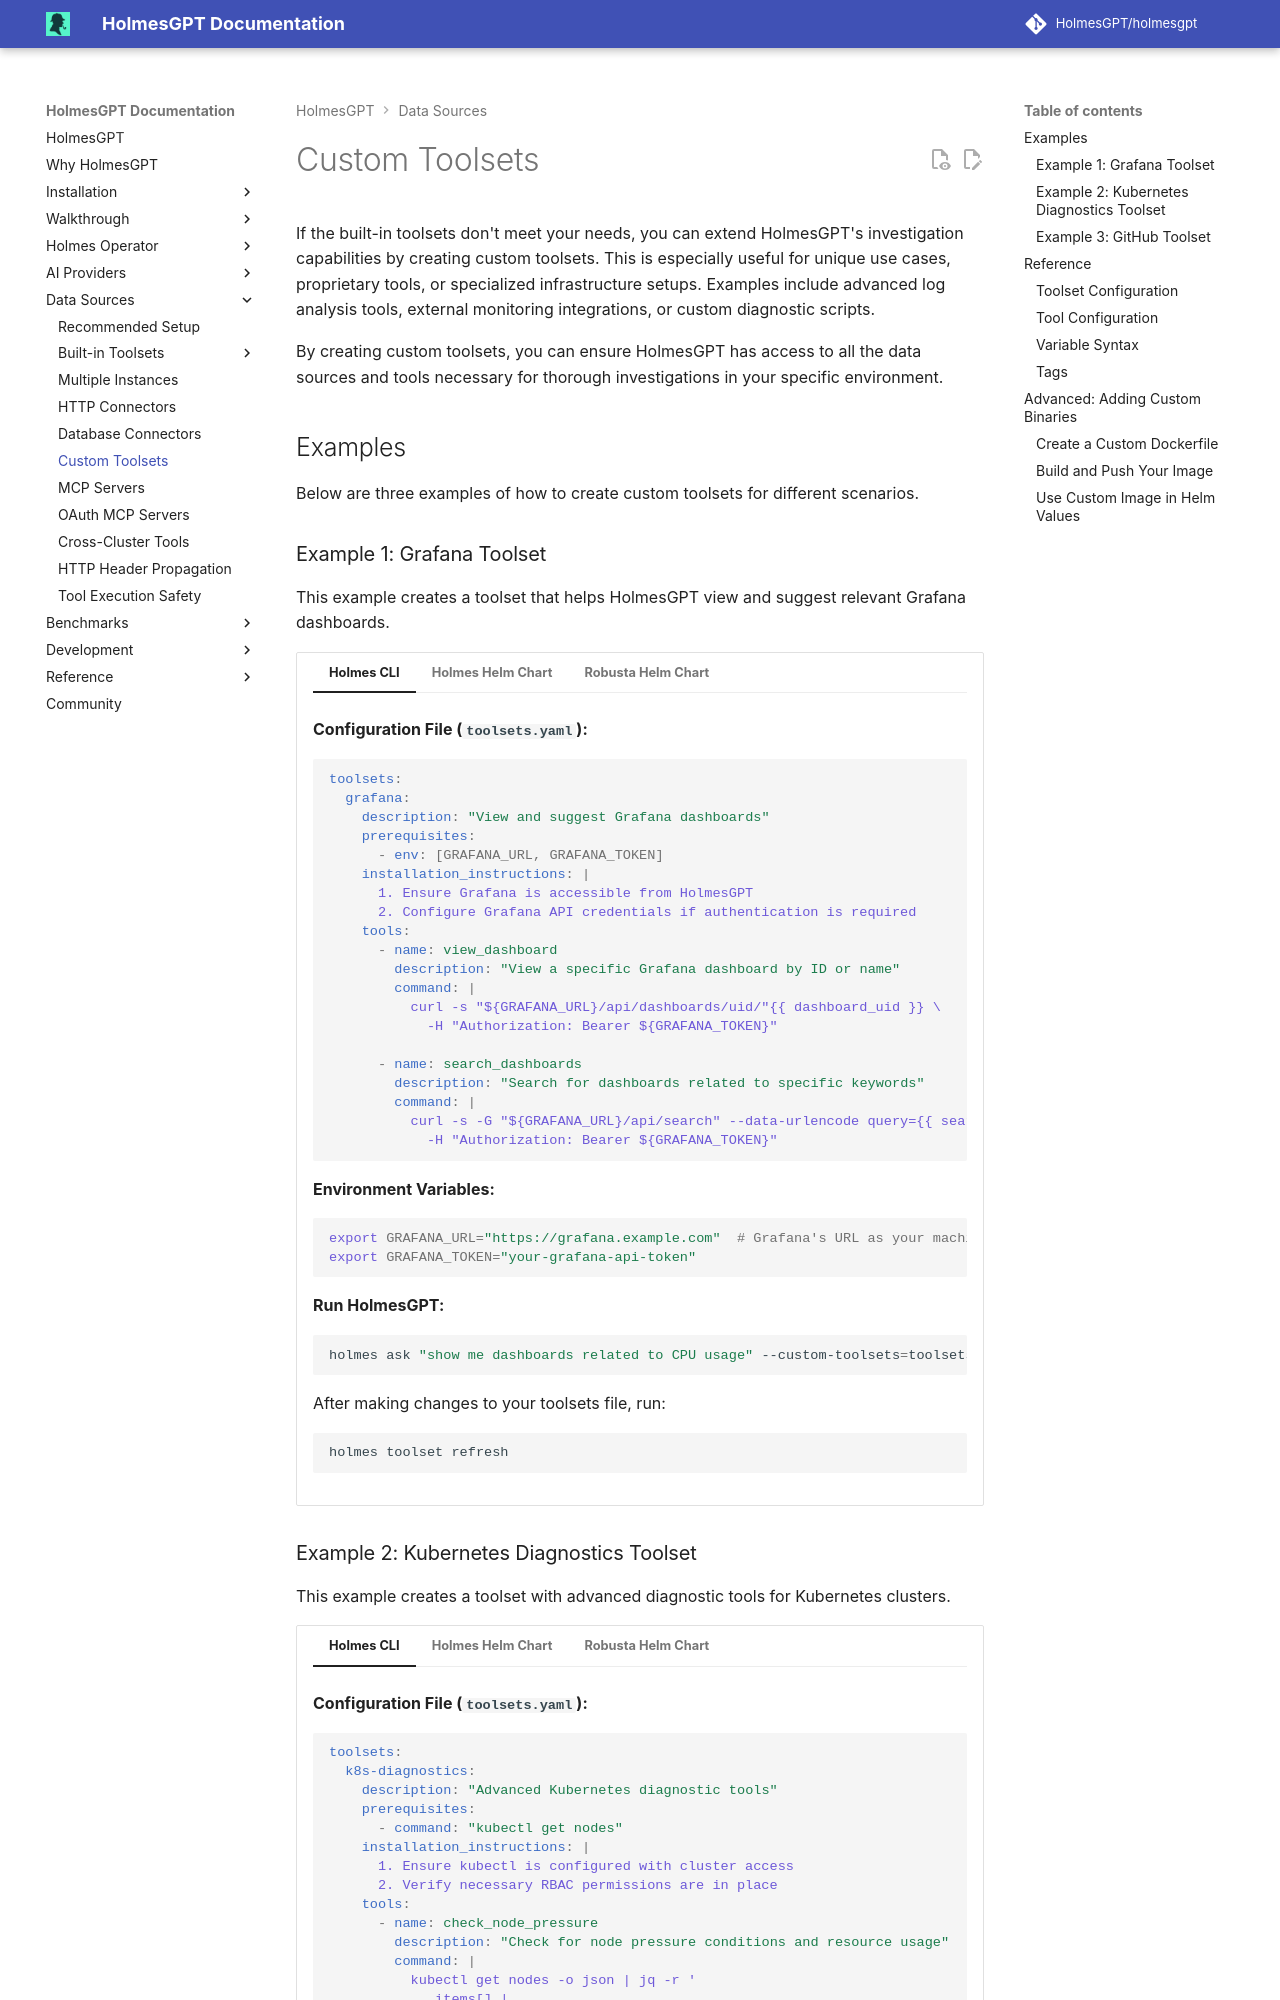

repository: HolmesGPT/holmesgpt · page: 0.46.0/data-sources/custom-toolsets/index.html · generator: mkdocs

# Custom Toolsets

If the built-in toolsets don't meet your needs, you can extend HolmesGPT's investigation capabilities by creating custom toolsets. This is especially useful for unique use cases, proprietary tools, or specialized infrastructure setups. Examples include advanced log analysis tools, external monitoring integrations, or custom diagnostic scripts.

By creating custom toolsets, you can ensure HolmesGPT has access to all the data sources and tools necessary for thorough investigations in your specific environment.

## Examples

Below are three examples of how to create custom toolsets for different scenarios.

### Example 1: Grafana Toolset

This example creates a toolset that helps HolmesGPT view and suggest relevant Grafana dashboards.

```yaml-toolset-config
toolsets:
  grafana:
    description: "View and suggest Grafana dashboards"
    prerequisites:
      - env: [GRAFANA_URL, GRAFANA_TOKEN]
    installation_instructions: |
      1. Ensure Grafana is accessible from HolmesGPT
      2. Configure Grafana API credentials if authentication is required
    tools:
      - name: view_dashboard
        description: "View a specific Grafana dashboard by ID or name"
        command: |
          curl -s "${GRAFANA_URL}/api/dashboards/uid/"{{ dashboard_uid }} \
            -H "Authorization: Bearer ${GRAFANA_TOKEN}"

      - name: search_dashboards
        description: "Search for dashboards related to specific keywords"
        command: |
          curl -s -G "${GRAFANA_URL}/api/search" --data-urlencode query={{ search_query }} \
            -H "Authorization: Bearer ${GRAFANA_TOKEN}"
---
secret:
  - --from-literal=GRAFANA_URL="http://grafana.monitoring.svc.cluster.local:3000"
  - --from-literal=GRAFANA_TOKEN="your-grafana-api-token"
cli: |
  **Configuration File (`toolsets.yaml`):**

  ```yaml
  toolsets:
    grafana:
      description: "View and suggest Grafana dashboards"
      prerequisites:
        - env: [GRAFANA_URL, GRAFANA_TOKEN]
      installation_instructions: |
        1. Ensure Grafana is accessible from HolmesGPT
        2. Configure Grafana API credentials if authentication is required
      tools:
        - name: view_dashboard
          description: "View a specific Grafana dashboard by ID or name"
          command: |
            curl -s "${GRAFANA_URL}/api/dashboards/uid/"{{ dashboard_uid }} \
              -H "Authorization: Bearer ${GRAFANA_TOKEN}"

        - name: search_dashboards
          description: "Search for dashboards related to specific keywords"
          command: |
            curl -s -G "${GRAFANA_URL}/api/search" --data-urlencode query={{ search_query }} \
              -H "Authorization: Bearer ${GRAFANA_TOKEN}"
  ```

  **Environment Variables:**

  ```bash
  export GRAFANA_URL="https://grafana.example.com"  # Grafana's URL as your machine reaches it
  export GRAFANA_TOKEN="your-grafana-api-token"
  ```

  **Run HolmesGPT:**

  ```bash
  holmes ask "show me dashboards related to CPU usage" --custom-toolsets=toolsets.yaml
  ```

  After making changes to your toolsets file, run:

  ```bash
  holmes toolset refresh
  ```
```
